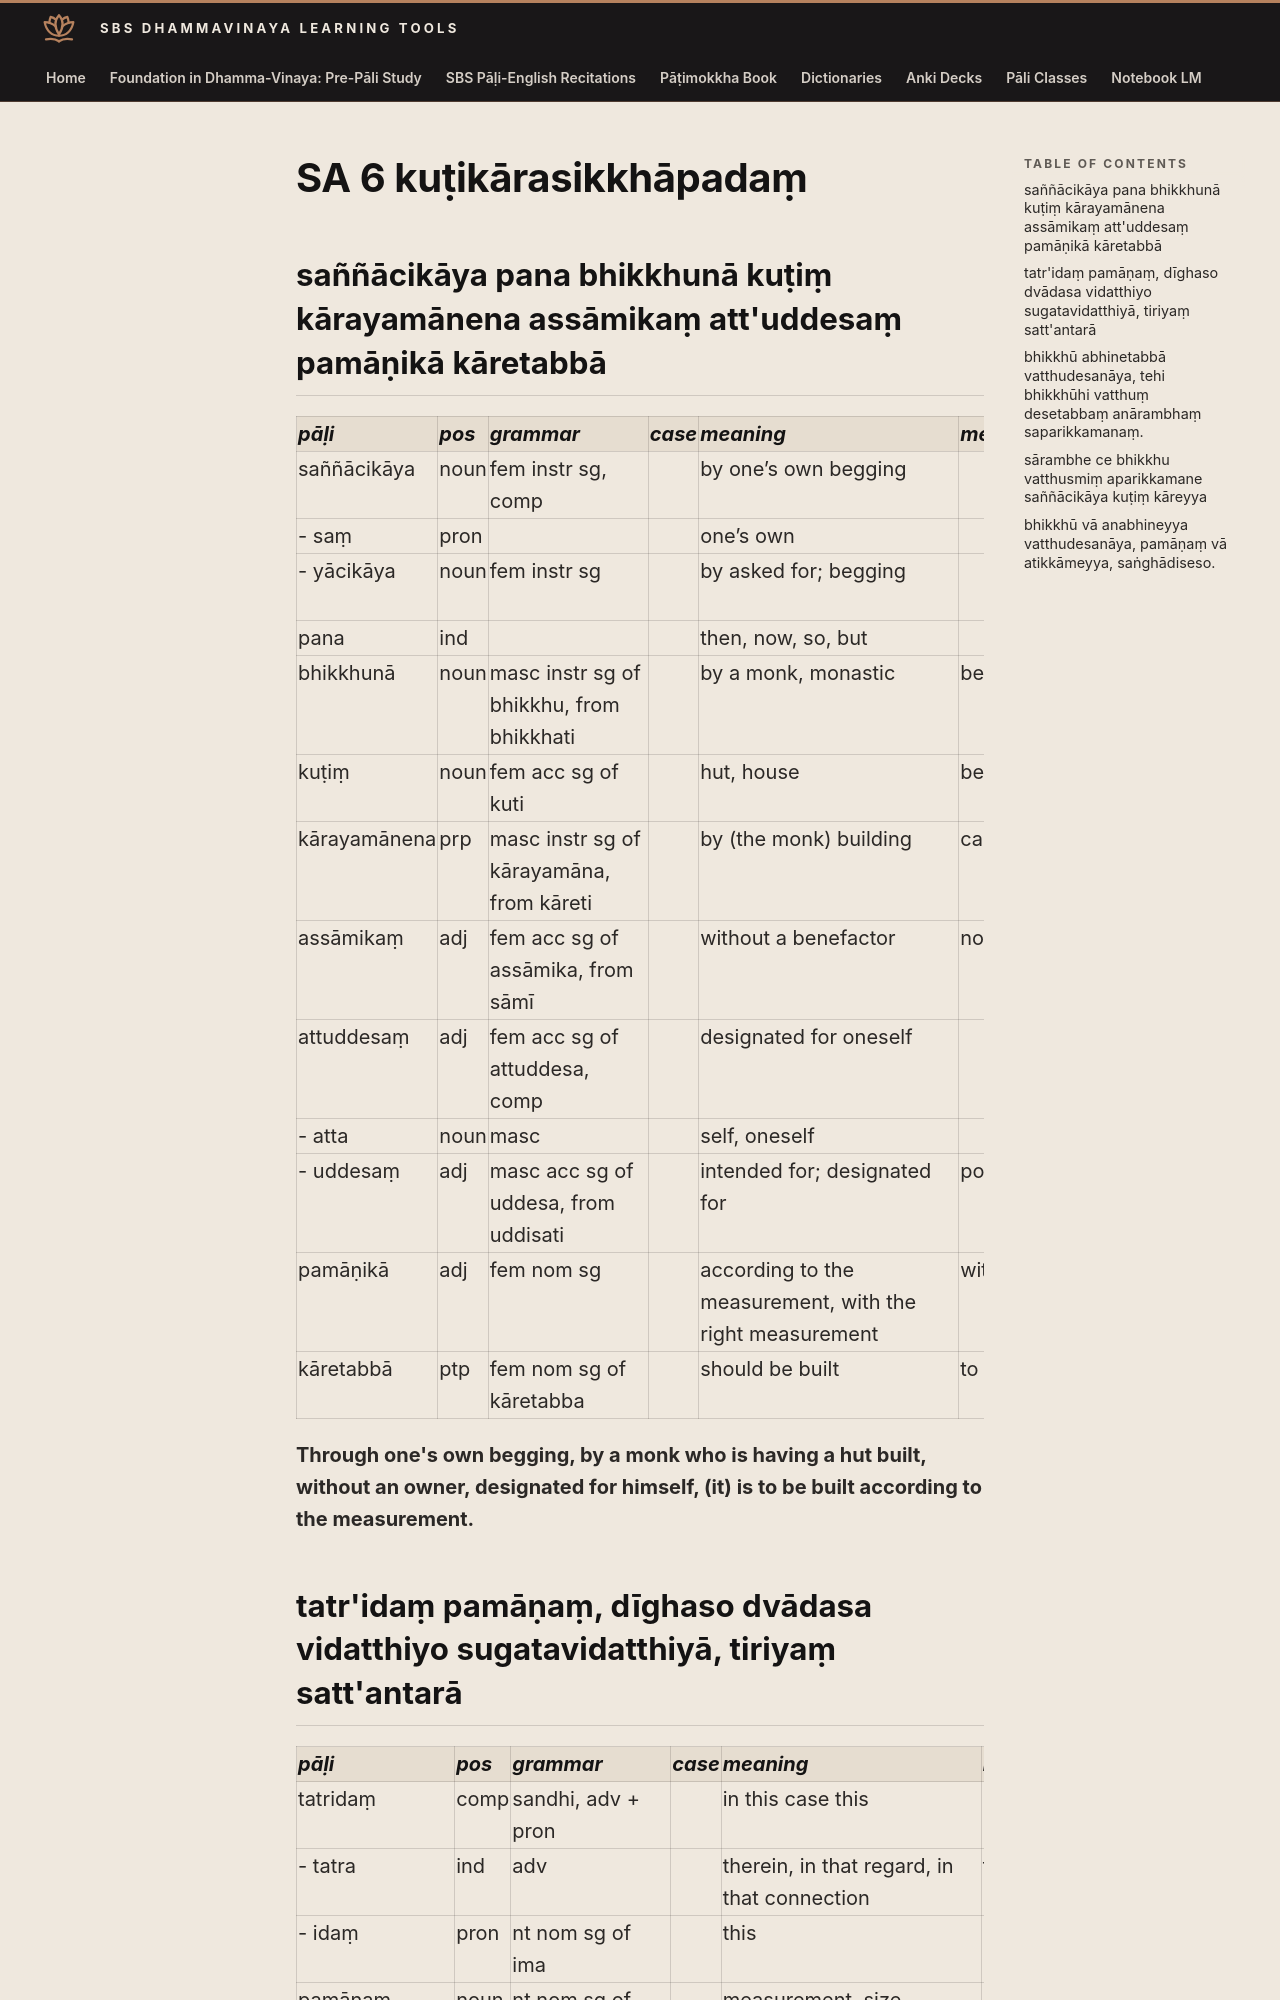

repository: sasanarakkha/study-tools · page: 6-pali-class/bhikkhu-patimokkha/014-sa-6/index.html · generator: mkdocs

# SA 6 kuṭikārasikkhāpadaṃ

## saññācikāya pana bhikkhunā kuṭiṃ kārayamānena assāmikaṃ att'uddesaṃ pamāṇikā kāretabbā

| pāḷi | pos | grammar | case | meaning | meaning_lit | root | base | construction | compound_type | compound_construction |
| :--- | :--- | :--- | :--- | :--- | :--- | :--- | :--- | :--- | :--- | :--- |
| saññācikāya | noun | fem instr sg, comp | | by one’s own begging | | | | saṃ + yācikā | | |
| - saṃ | pron | | | one’s own | | | | sayaṃ > saṃ | | |
| - yācikāya | noun | fem instr sg | | by asked for; begging | | √yāc (beg) | | √yāc + a + ikā | | |
| pana | ind | | | then, now, so, but | | | | | | |
| bhikkhunā | noun | masc instr sg of bhikkhu, from bhikkhati | | by a monk, monastic | beggar, mendicant | √bhikkh (beg) | | √bhikkh + u | | |
| kuṭiṃ | noun | fem acc sg of kuti | | hut, house | bent | √kuṭ (bend) | | √kuṭ + i | | |
| kārayamānena | prp | masc instr sg of kārayamāna, from kāreti | | by (the monk) building | causing to make | √kar (do, make) | √kar + *aya > kāraya (caus) | kāraya + māna | | |
| assāmikaṃ | adj | fem acc sg of assāmika, from sāmī | | without a benefactor | no owner | | | na + sāmī + ka | | |
| attuddesaṃ | adj | fem acc sg of attuddesa, comp | | designated for oneself | | | | atta + uddesa | dative tappurisa | attano + uddesa |
| - atta | noun | masc | | self, oneself | | | | | | |
| - uddesaṃ | adj | masc acc sg of uddesa, from uddisati | | intended for; designated for | pointing up | √dis (point out, explain) | | ud + √dis + *a | | |
| pamāṇikā | adj | fem nom sg | | according to the measurement, with the right measurement | with measure | √mā (measure) | | pa + √mā + aṇa + ikā | | |
| kāretabbā | ptp | fem nom sg of kāretabba | | should be built | to cause to be done | √kar (do, make) | √kar + *e > kāre (caus) | kāre + tabba | | |

**Through one's own begging, by a monk who is having a hut built, without an owner, designated for himself, (it) is to be built according to the measurement.**
